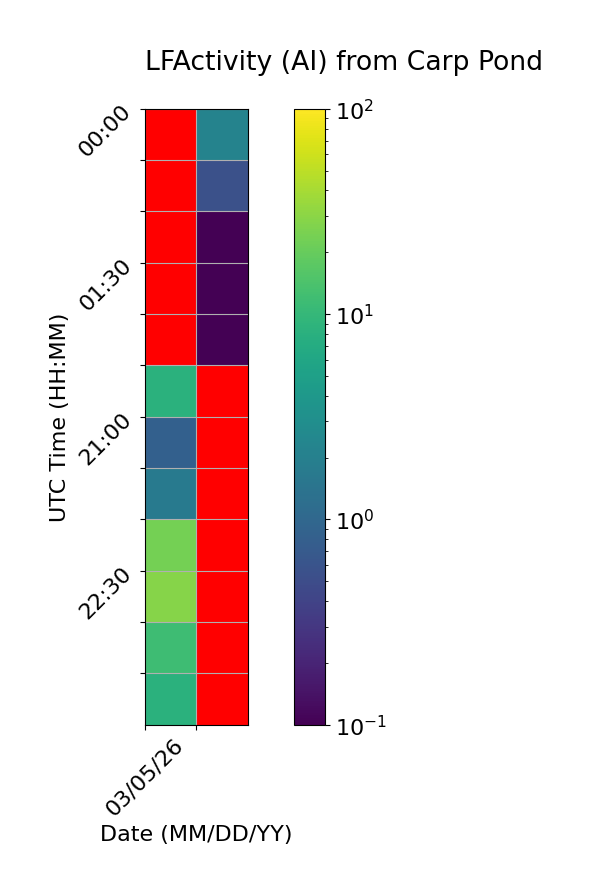

Source data for this figure (header and first rows):
Time (UTC), 03/05/26, 03/06/26
00:00, , 2.222
00:30, , 0.5556
01:00, , 0.0
01:30, , 0.0
02:00, , 0.0
20:30, 8.333, 
21:00, 0.8333, 
21:30, 1.667, 
22:00, 23.89, 
22:30, 28.89, 
23:00, 11.67, 
23:30, 8.333, 
